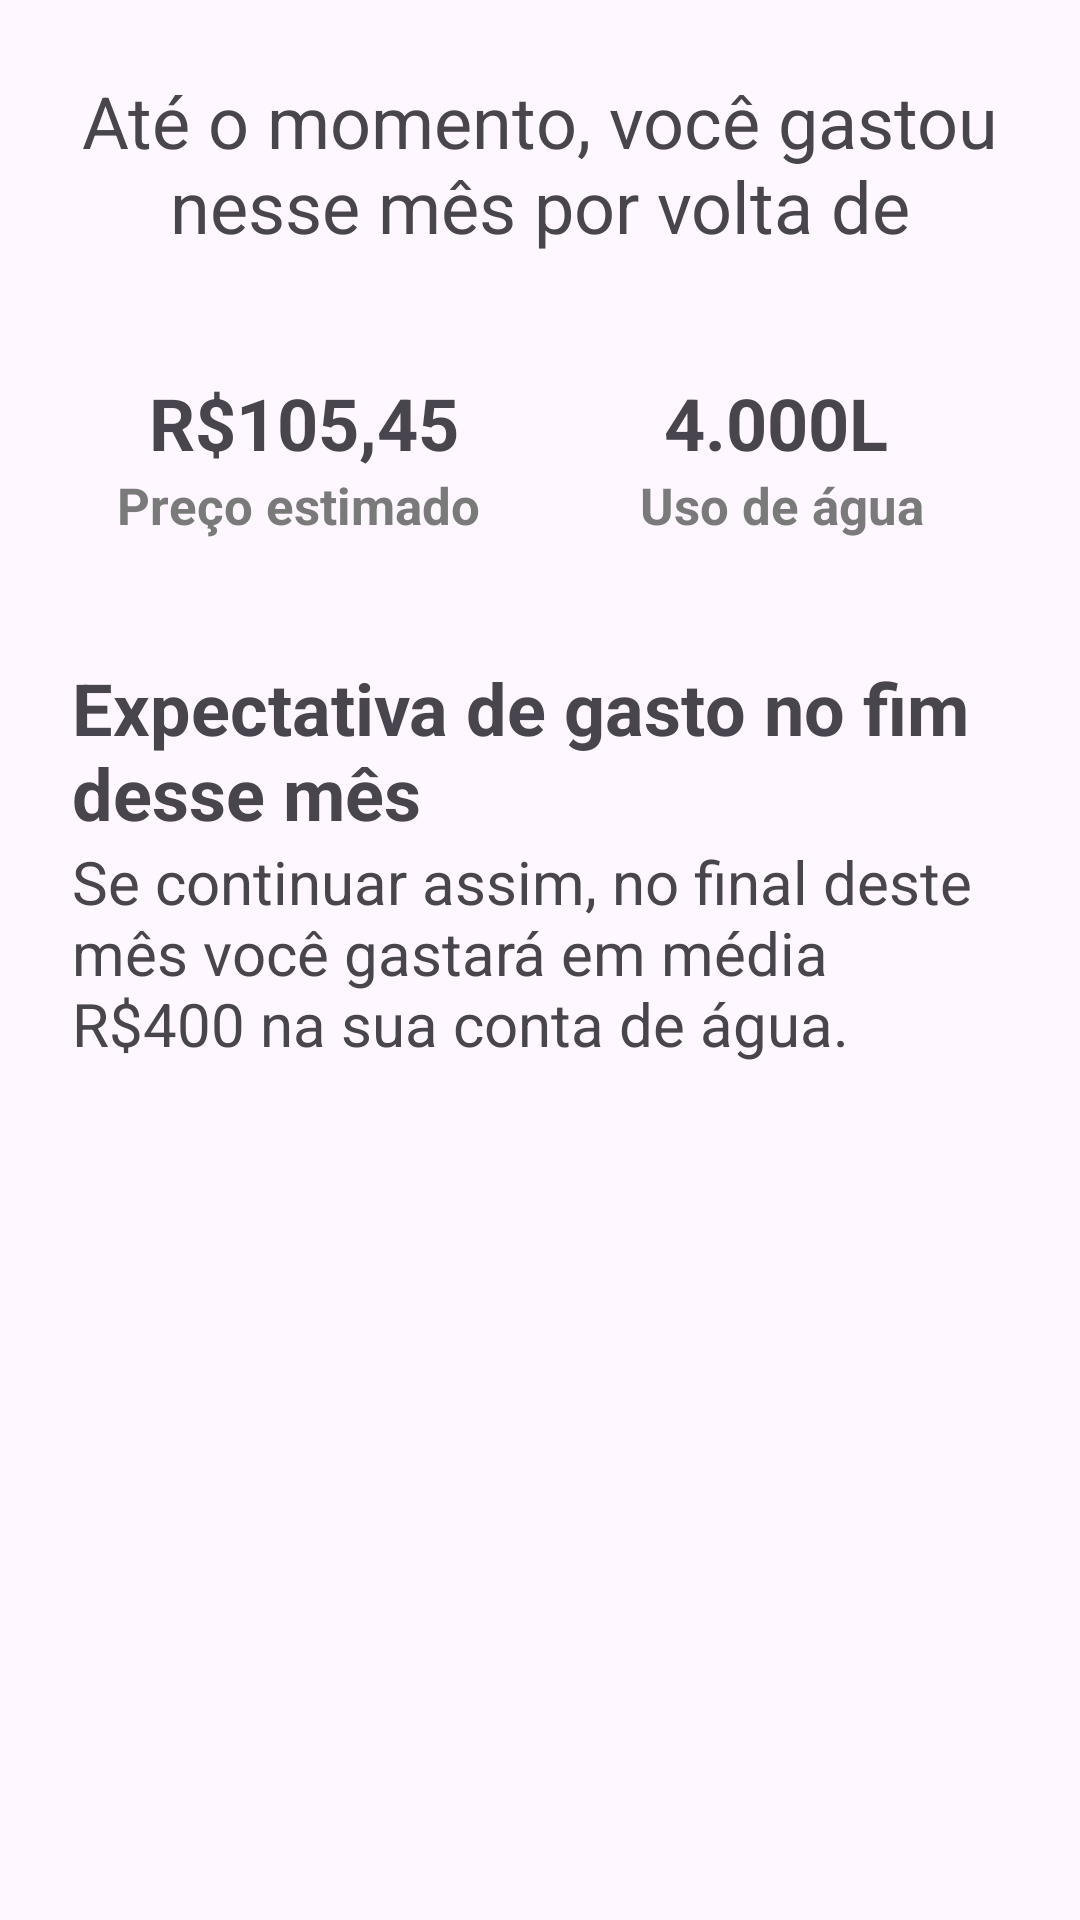

Write the Android layout XML for this screen, with the resource values it uses.
<!-- AndroidManifest.xml: application theme Theme.LetControl -->
<!-- res/layout/fragment_gastos.xml -->
<?xml version="1.0" encoding="utf-8"?>
<FrameLayout xmlns:android="http://schemas.android.com/apk/res/android"
    xmlns:app="http://schemas.android.com/apk/res-auto"
    xmlns:tools="http://schemas.android.com/tools"
    android:layout_width="match_parent"
    android:layout_height="match_parent"
    tools:context=".GastosFragment">

    <androidx.constraintlayout.widget.ConstraintLayout
        android:layout_width="match_parent"
        android:layout_height="match_parent">

        <TextView
            android:id="@+id/textView74"
            android:layout_width="312dp"
            android:layout_height="wrap_content"
            android:layout_marginTop="24dp"
            android:gravity="center"
            android:text="Até o momento, você gastou nesse mês por volta de"
            android:textSize="24sp"
            app:layout_constraintEnd_toEndOf="parent"
            app:layout_constraintStart_toStartOf="parent"
            app:layout_constraintTop_toTopOf="parent" />

        <TextView
            android:id="@+id/textView86"
            android:layout_width="112dp"
            android:layout_height="wrap_content"
            android:layout_marginTop="40dp"
            android:gravity="center"
            android:text="R$105,45"
            android:textSize="24sp"
            android:textStyle="bold"
            app:layout_constraintEnd_toStartOf="@+id/textView88"
            app:layout_constraintHorizontal_bias="0.5"
            app:layout_constraintStart_toStartOf="parent"
            app:layout_constraintTop_toBottomOf="@+id/textView74" />

        <TextView
            android:id="@+id/textView88"
            android:layout_width="112dp"
            android:layout_height="wrap_content"
            android:layout_marginTop="40dp"
            android:gravity="center"
            android:text="4.000L"
            android:textSize="24sp"
            android:textStyle="bold"
            app:layout_constraintEnd_toEndOf="parent"
            app:layout_constraintHorizontal_bias="0.5"
            app:layout_constraintStart_toEndOf="@+id/textView86"
            app:layout_constraintTop_toBottomOf="@+id/textView74" />

        <TextView
            android:id="@+id/textView124"
            android:layout_width="124dp"
            android:layout_height="wrap_content"
            android:gravity="center"
            android:text="Preço estimado"
            android:textColor="#7A7A7A"
            android:textSize="17sp"
            android:textStyle="bold"
            app:layout_constraintEnd_toStartOf="@+id/textView125"
            app:layout_constraintHorizontal_bias="0.5"
            app:layout_constraintStart_toStartOf="parent"
            app:layout_constraintTop_toBottomOf="@+id/textView86" />

        <TextView
            android:id="@+id/textView125"
            android:layout_width="124dp"
            android:layout_height="wrap_content"
            android:gravity="center"
            android:text="Uso de água"
            android:textColor="#7A7A7A"
            android:textSize="17sp"
            android:textStyle="bold"
            app:layout_constraintEnd_toEndOf="parent"
            app:layout_constraintHorizontal_bias="0.5"
            app:layout_constraintStart_toEndOf="@+id/textView124"
            app:layout_constraintTop_toBottomOf="@+id/textView88" />

        <TextView
            android:id="@+id/textView126"
            android:layout_width="0dp"
            android:layout_height="wrap_content"
            android:layout_marginStart="24dp"
            android:layout_marginTop="40dp"
            android:layout_marginEnd="24dp"
            android:text="Expectativa de gasto no fim desse mês"
            android:textSize="24sp"
            android:textStyle="bold"
            app:layout_constraintEnd_toEndOf="parent"
            app:layout_constraintStart_toStartOf="parent"
            app:layout_constraintTop_toBottomOf="@+id/textView124" />

        <TextView
            android:id="@+id/textView127"
            android:layout_width="0dp"
            android:layout_height="wrap_content"
            android:layout_marginStart="24dp"
            android:layout_marginEnd="24dp"
            android:text="Se continuar assim, no final deste mês você gastará em média R$400 na sua conta de água."
            android:textSize="20sp"
            app:layout_constraintEnd_toEndOf="parent"
            app:layout_constraintStart_toStartOf="parent"
            app:layout_constraintTop_toBottomOf="@+id/textView126" />
    </androidx.constraintlayout.widget.ConstraintLayout>
</FrameLayout>
<!-- resources referenced by this layout -->
<resources>
  <style name="Theme.LetControl" parent="Base.Theme.LetControl" />
  <style name="Base.Theme.LetControl" parent="Theme.Material3.DayNight.NoActionBar">
          
          </style>
</resources>
